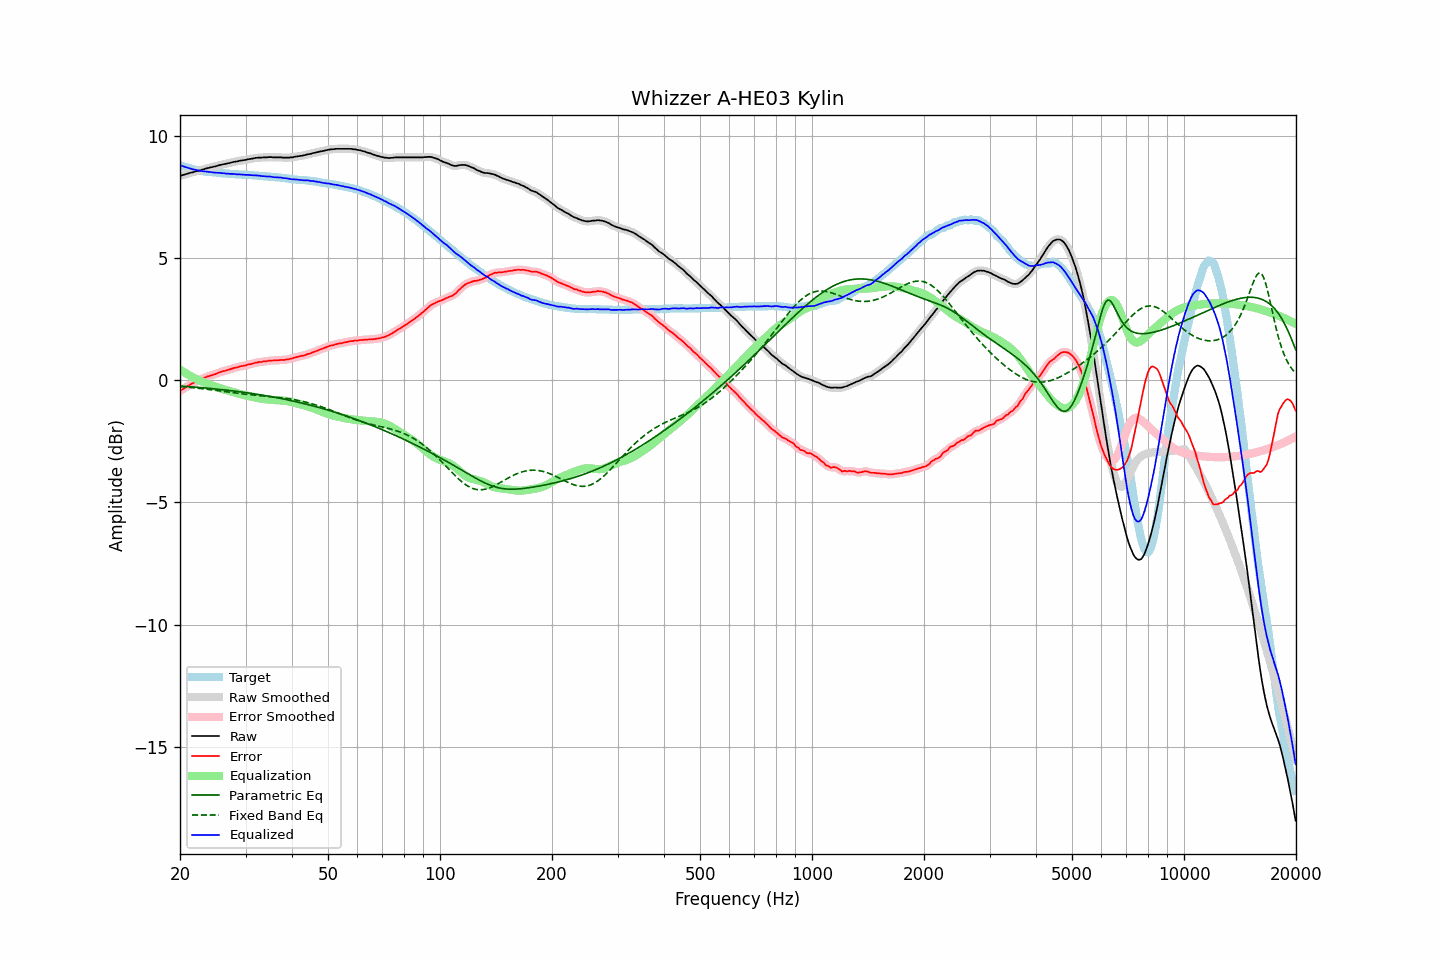

The data file committed next to this chart (first rows):
frequency, raw, error, smoothed, error_smoothed, equalization, parametric_eq, fixed_band_eq, equalized_raw, equalized_smoothed, target
20.00, 8.36, -0.44, 8.36, -0.44, 0.44, -0.23, -0.26, 8.81, 8.81, 8.81
20.20, 8.38, -0.39, 8.38, -0.40, 0.40, -0.24, -0.26, 8.78, 8.78, 8.78
20.40, 8.40, -0.35, 8.40, -0.35, 0.35, -0.24, -0.27, 8.76, 8.76, 8.76
20.61, 8.42, -0.31, 8.42, -0.31, 0.31, -0.25, -0.27, 8.73, 8.74, 8.74
20.81, 8.44, -0.27, 8.44, -0.27, 0.27, -0.25, -0.28, 8.71, 8.71, 8.72
21.02, 8.46, -0.23, 8.47, -0.23, 0.23, -0.26, -0.29, 8.69, 8.70, 8.70
21.23, 8.48, -0.19, 8.48, -0.19, 0.19, -0.26, -0.29, 8.68, 8.68, 8.68
21.44, 8.50, -0.15, 8.50, -0.15, 0.16, -0.27, -0.30, 8.66, 8.66, 8.66
21.66, 8.51, -0.12, 8.52, -0.12, 0.12, -0.27, -0.30, 8.63, 8.64, 8.64
21.87, 8.53, -0.09, 8.54, -0.08, 0.09, -0.28, -0.31, 8.62, 8.62, 8.62
22.09, 8.55, -0.05, 8.55, -0.05, 0.05, -0.28, -0.32, 8.61, 8.61, 8.60
22.31, 8.57, -0.02, 8.57, -0.02, 0.02, -0.29, -0.32, 8.60, 8.59, 8.59
22.54, 8.58, 0.00, 8.59, 0.01, -0.01, -0.29, -0.33, 8.58, 8.58, 8.58
22.76, 8.60, 0.03, 8.61, 0.03, -0.04, -0.30, -0.34, 8.57, 8.57, 8.57
22.99, 8.62, 0.06, 8.62, 0.06, -0.07, -0.31, -0.35, 8.56, 8.56, 8.56
23.22, 8.64, 0.09, 8.65, 0.09, -0.09, -0.31, -0.35, 8.55, 8.55, 8.55
23.45, 8.66, 0.12, 8.66, 0.12, -0.12, -0.32, -0.36, 8.55, 8.55, 8.54
23.69, 8.68, 0.15, 8.68, 0.15, -0.14, -0.32, -0.37, 8.54, 8.54, 8.53
23.92, 8.69, 0.17, 8.70, 0.17, -0.17, -0.33, -0.38, 8.53, 8.53, 8.53
24.16, 8.71, 0.20, 8.71, 0.19, -0.19, -0.34, -0.39, 8.52, 8.52, 8.52
24.40, 8.72, 0.21, 8.73, 0.21, -0.21, -0.34, -0.39, 8.51, 8.51, 8.52
24.65, 8.74, 0.24, 8.74, 0.23, -0.24, -0.35, -0.40, 8.51, 8.50, 8.51
24.89, 8.75, 0.25, 8.76, 0.25, -0.26, -0.36, -0.41, 8.50, 8.50, 8.51
25.14, 8.77, 0.28, 8.78, 0.28, -0.28, -0.36, -0.42, 8.49, 8.50, 8.50
25.39, 8.80, 0.31, 8.79, 0.30, -0.30, -0.37, -0.43, 8.49, 8.49, 8.49
25.65, 8.81, 0.33, 8.81, 0.33, -0.32, -0.38, -0.44, 8.49, 8.49, 8.48
25.91, 8.82, 0.35, 8.83, 0.35, -0.35, -0.38, -0.45, 8.48, 8.48, 8.47
26.16, 8.84, 0.37, 8.84, 0.37, -0.37, -0.39, -0.46, 8.48, 8.47, 8.47
26.43, 8.85, 0.38, 8.85, 0.39, -0.39, -0.40, -0.46, 8.47, 8.47, 8.47
26.69, 8.86, 0.40, 8.87, 0.40, -0.41, -0.41, -0.47, 8.46, 8.46, 8.46
26.96, 8.88, 0.42, 8.88, 0.42, -0.43, -0.41, -0.48, 8.46, 8.45, 8.46
27.23, 8.89, 0.45, 8.90, 0.45, -0.45, -0.42, -0.49, 8.45, 8.45, 8.45
27.50, 8.91, 0.47, 8.92, 0.47, -0.47, -0.43, -0.50, 8.45, 8.45, 8.45
27.77, 8.93, 0.49, 8.93, 0.49, -0.49, -0.44, -0.51, 8.45, 8.45, 8.45
28.05, 8.94, 0.51, 8.94, 0.50, -0.50, -0.44, -0.52, 8.44, 8.44, 8.44
28.33, 8.95, 0.52, 8.96, 0.52, -0.52, -0.45, -0.53, 8.43, 8.43, 8.43
28.62, 8.96, 0.53, 8.97, 0.54, -0.54, -0.46, -0.53, 8.43, 8.43, 8.43
28.90, 8.98, 0.56, 8.98, 0.56, -0.56, -0.47, -0.54, 8.43, 8.43, 8.42
29.19, 8.99, 0.57, 8.99, 0.57, -0.57, -0.48, -0.55, 8.42, 8.42, 8.42
29.48, 9.00, 0.59, 9.00, 0.59, -0.59, -0.49, -0.56, 8.42, 8.42, 8.42
29.78, 9.01, 0.60, 9.02, 0.60, -0.60, -0.50, -0.57, 8.41, 8.41, 8.42
30.08, 9.02, 0.61, 9.03, 0.62, -0.62, -0.51, -0.57, 8.41, 8.41, 8.42
30.38, 9.04, 0.64, 9.04, 0.63, -0.63, -0.52, -0.58, 8.41, 8.41, 8.40
30.68, 9.05, 0.65, 9.05, 0.65, -0.65, -0.52, -0.59, 8.40, 8.40, 8.40
30.99, 9.06, 0.66, 9.06, 0.67, -0.67, -0.53, -0.59, 8.40, 8.40, 8.40
31.30, 9.07, 0.68, 9.08, 0.68, -0.68, -0.54, -0.60, 8.39, 8.39, 8.40
31.61, 9.08, 0.70, 9.09, 0.70, -0.70, -0.55, -0.61, 8.39, 8.39, 8.39
31.93, 9.10, 0.72, 9.10, 0.71, -0.71, -0.56, -0.61, 8.39, 8.39, 8.38
32.24, 9.10, 0.72, 9.11, 0.73, -0.72, -0.57, -0.62, 8.38, 8.38, 8.38
32.57, 9.11, 0.74, 9.11, 0.74, -0.74, -0.58, -0.63, 8.38, 8.38, 8.37
32.89, 9.11, 0.75, 9.11, 0.75, -0.75, -0.60, -0.63, 8.37, 8.37, 8.37
33.22, 9.11, 0.75, 9.12, 0.76, -0.76, -0.61, -0.64, 8.36, 8.36, 8.37
33.55, 9.12, 0.77, 9.12, 0.76, -0.77, -0.62, -0.64, 8.36, 8.35, 8.35
33.89, 9.12, 0.77, 9.12, 0.77, -0.78, -0.63, -0.65, 8.35, 8.35, 8.35
34.23, 9.12, 0.78, 9.13, 0.79, -0.78, -0.64, -0.66, 8.34, 8.34, 8.35
34.57, 9.13, 0.80, 9.13, 0.79, -0.79, -0.65, -0.66, 8.34, 8.34, 8.33
34.92, 9.13, 0.80, 9.13, 0.80, -0.80, -0.66, -0.67, 8.34, 8.34, 8.33
35.27, 9.13, 0.81, 9.13, 0.81, -0.80, -0.67, -0.67, 8.33, 8.33, 8.33
35.62, 9.12, 0.81, 9.13, 0.81, -0.81, -0.69, -0.68, 8.32, 8.32, 8.32
35.97, 9.12, 0.81, 9.13, 0.81, -0.81, -0.70, -0.69, 8.31, 8.31, 8.31
... 635 more rows
